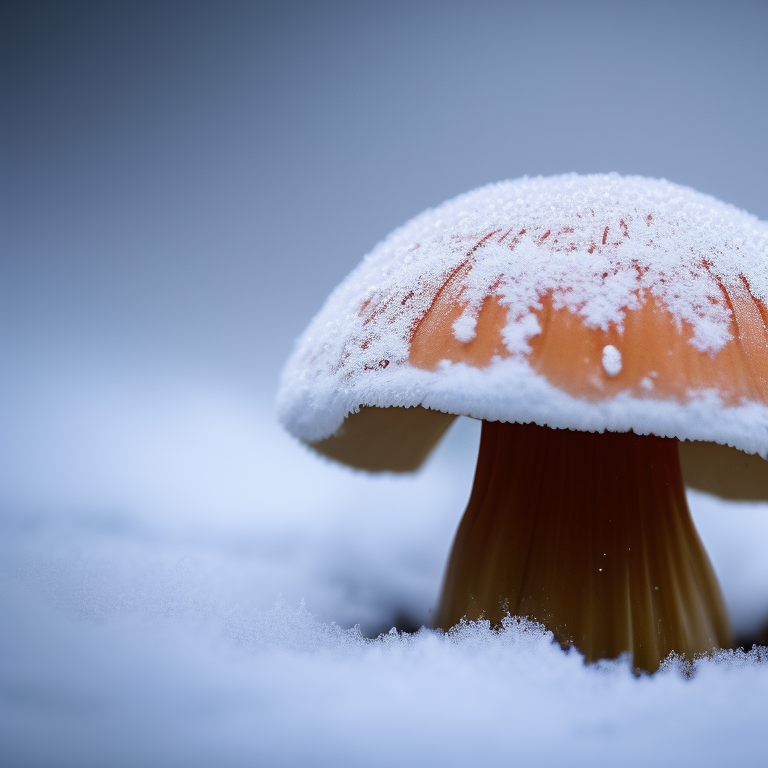
Generation parameters embedded in this image by AUTOMATIC1111 Stable Diffusion web UI or a fork of it (Forge, ...) (PNG 'parameters' text chunk):
a macro photo of a mushroom in the snow
Steps: 20, Sampler: Euler a, CFG scale: 7, Seed: 3546656951, Size: 768x768, Model hash: dcd690123c, Model: v2-1_768-ema-pruned